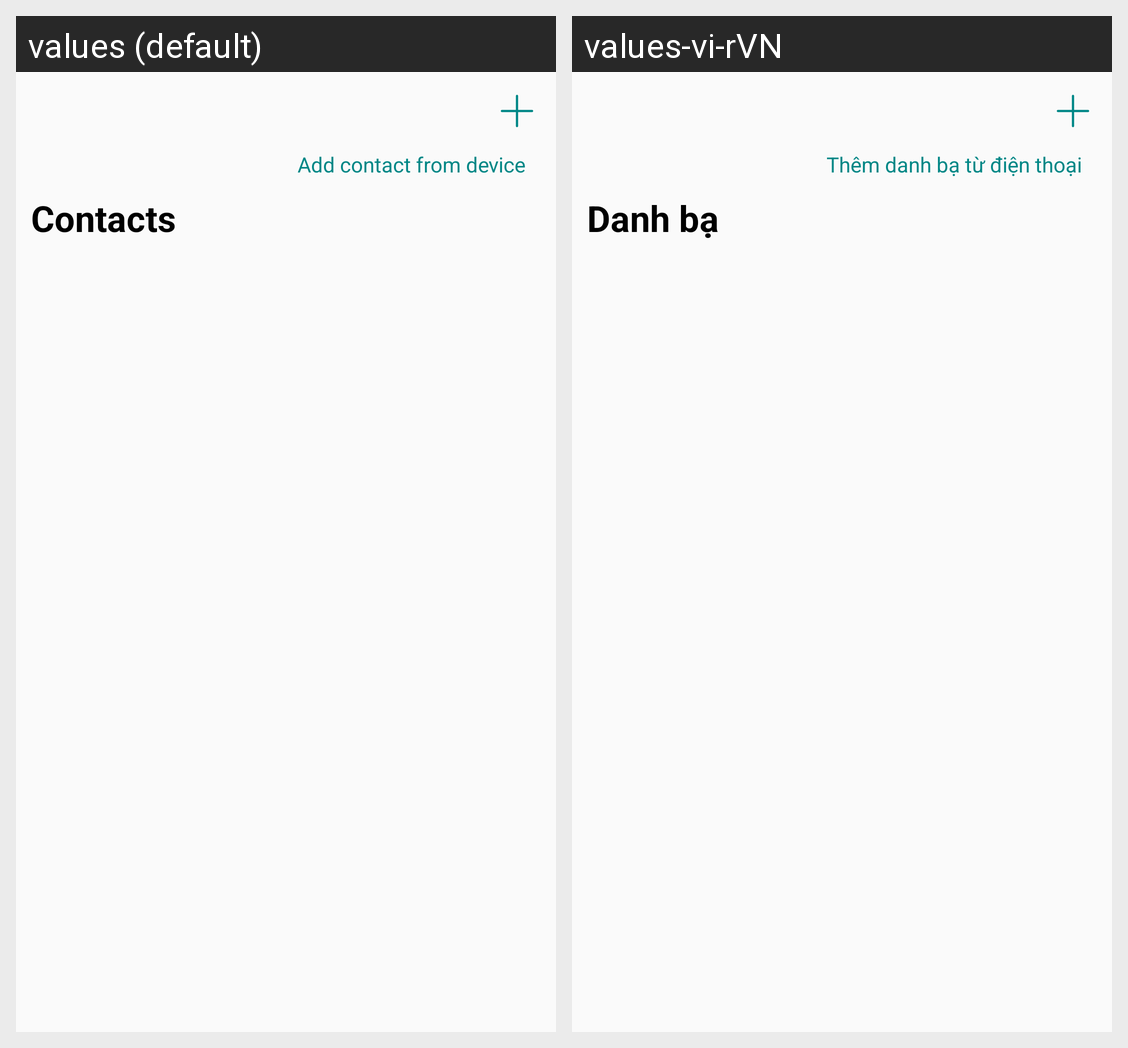

Here is an Android app screen in its default locale and in the app's own translations. Write out the translated-string differences for the strings that appear on this screen.
Android screen res/layout/activity_main.xml rendered under 2 locales, left to right: values (default), values-vi-rVN. Device: Nexus 5 (rendered at 1080×1920; each locale shown at half size, 540×960, under a caption strip naming it); theme Theme.SQLite.
Strings drawn on this screen, with the default value and each locale's value (text and hints the layout hard-codes, and strings that could not be matched under every locale, appear in the picture but are not listed):

addFromDevice
  values: Add contact from device
  values-vi-rVN: Thêm danh bạ từ điện thoại

contacts
  values: Contacts
  values-vi-rVN: Danh bạ
